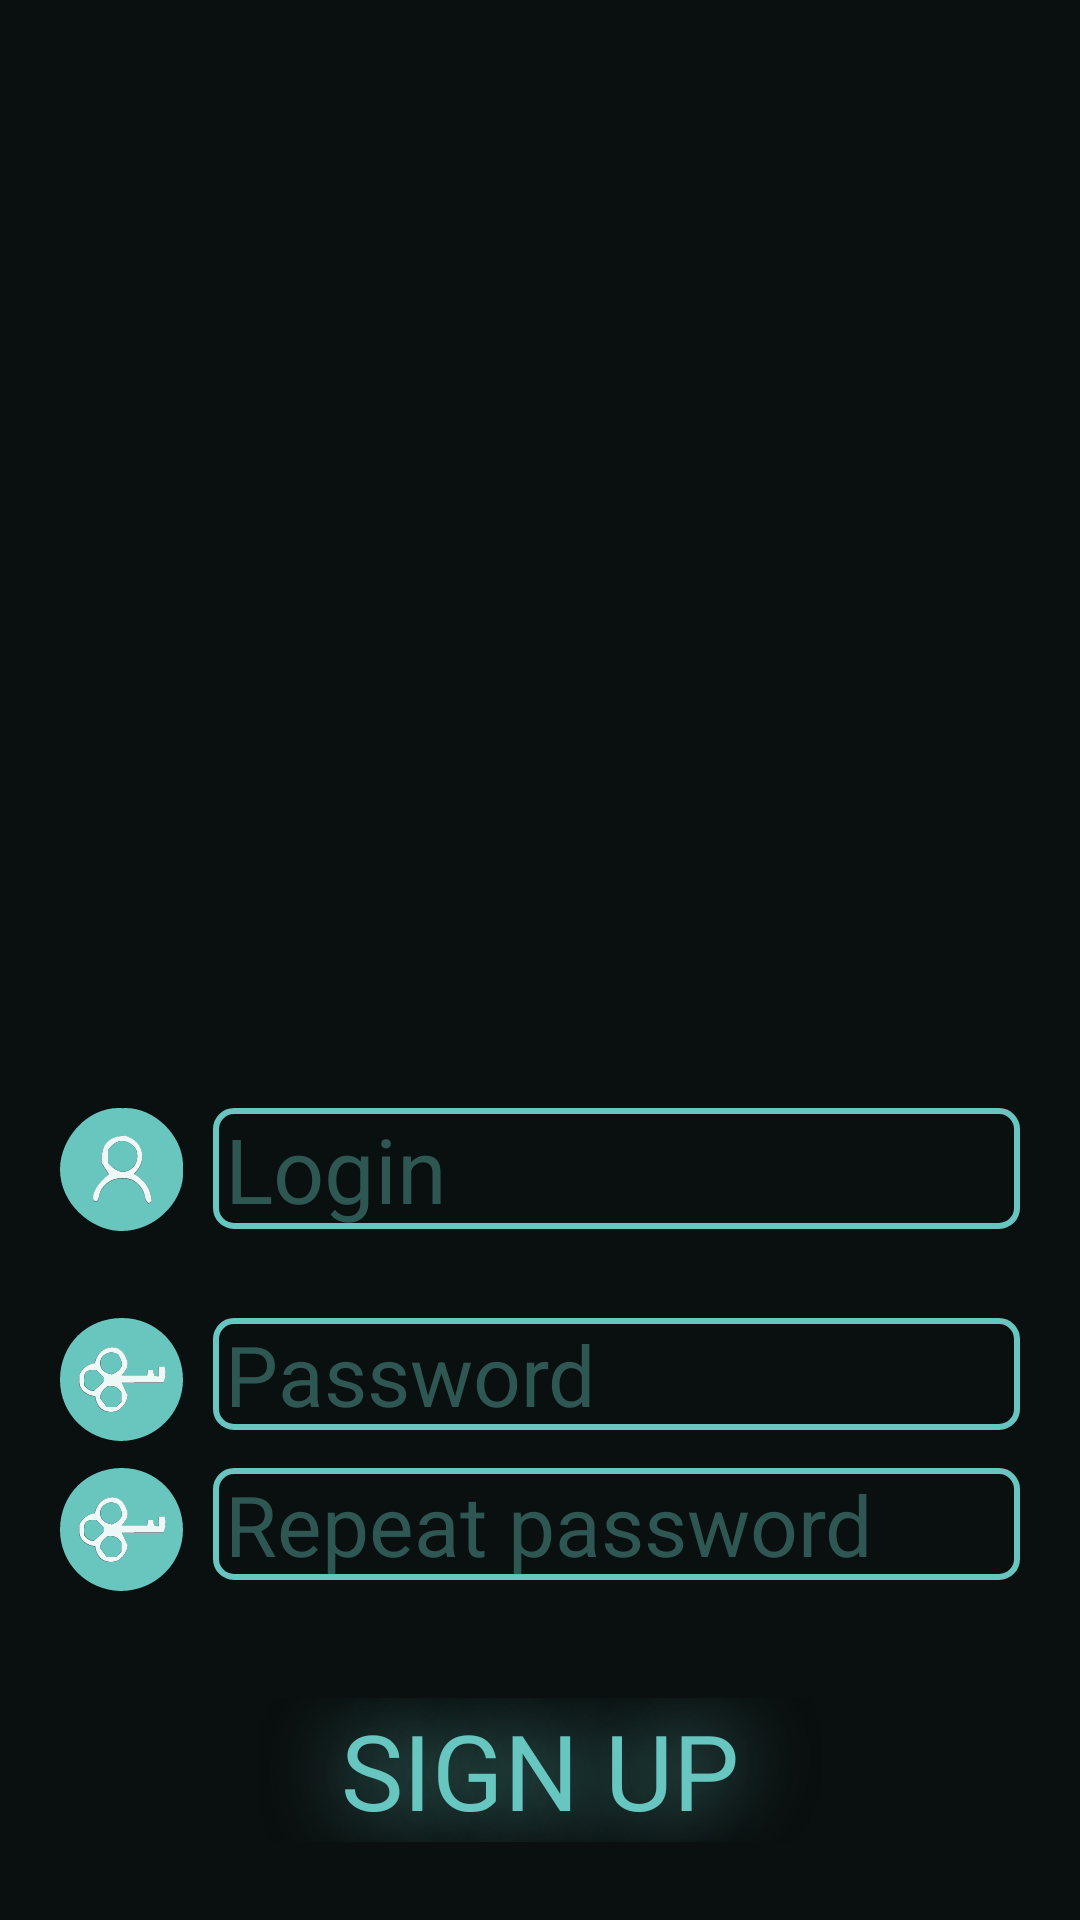

Layout XML and referenced resources for this Android screen:
<!-- AndroidManifest.xml: application theme Theme.AppCompat.Light.NoActionBar.FullScreen -->
<!-- res/layout/fragment_sign_up.xml -->
<?xml version="1.0" encoding="utf-8"?>
<FrameLayout xmlns:android="http://schemas.android.com/apk/res/android"
    xmlns:tools="http://schemas.android.com/tools"
    android:layout_width="match_parent"
    android:layout_height="match_parent"
    android:background="@color/colorBackDark"
    tools:ignore="ExtraText">

    <ImageView
        android:layout_width="match_parent"
        android:layout_height="match_parent"
        android:scaleType="centerCrop"
        android:src="@drawable/background_initialization" />

    <RelativeLayout
        android:layout_width="wrap_content"
        android:layout_height="wrap_content"
        android:layout_gravity="center"
        android:layout_marginHorizontal="20dp"
        android:layout_marginTop="70dp">

        <EditText
            android:id="@+id/etLogin"
            android:layout_width="wrap_content"
            android:layout_height="wrap_content"
            android:layout_alignParentEnd="true"
            android:layout_toEndOf="@+id/ivLogin"
            android:background="@drawable/style_background"
            android:digits="abcdefghijklmnopqrstuvwxyz ABCDEFGHIJKLMNOPQRSTUVWXYZ 123456789"
            android:hint="@string/login"
            android:maxLines="1"
            android:singleLine="true"
            android:paddingHorizontal="4dp"
            android:textColor="#67C6BF"
            android:textColorHint="#2E5754"
            android:textSize="30sp" />


        <ImageView
            android:id="@+id/ivLogin"
            android:layout_width="wrap_content"
            android:layout_height="wrap_content"
            android:layout_alignParentStart="true"
            android:layout_marginEnd="10dp"
            android:src="@drawable/icon_login" />


    </RelativeLayout>


    <RelativeLayout
        android:layout_width="match_parent"
        android:layout_height="wrap_content"
        android:layout_gravity="center"
        android:layout_marginHorizontal="20sp"
        android:layout_marginTop="140dp">

        <EditText
            android:id="@+id/etPassword"
            android:layout_width="wrap_content"
            android:layout_height="wrap_content"
            android:layout_alignParentEnd="true"
            android:layout_toEndOf="@+id/ivPassword"
            android:background="@drawable/style_background"
            android:digits="abcdefghijklmnopqrstuvwxyz ABCDEFGHIJKLMNOPQRSTUVWXYZ 123456789"
            android:hint="@string/password"
            android:inputType="textPassword"
            android:maxLines="1"
            android:paddingHorizontal="4dp"
            android:singleLine="true"
            android:textColor="#67C6BF"
            android:textColorHint="#2E5754"
            android:textSize="28sp" />

        <ImageView
            android:id="@+id/ivPassword"
            android:layout_width="wrap_content"
            android:layout_height="wrap_content"
            android:layout_alignParentStart="true"
            android:layout_marginEnd="10dp"
            android:src="@drawable/icon_password" />

    </RelativeLayout>


    <RelativeLayout
        android:layout_width="match_parent"
        android:layout_height="wrap_content"
        android:layout_gravity="center"
        android:layout_marginHorizontal="20dp"
        android:layout_marginTop="190dp">

        <EditText
            android:id="@+id/etPasswordRepeat"
            android:layout_width="wrap_content"
            android:layout_height="wrap_content"
            android:layout_alignParentEnd="true"
            android:layout_toEndOf="@+id/ivPasswordRepeat"
            android:background="@drawable/style_background"
            android:digits="abcdefghijklmnopqrstuvwxyz ABCDEFGHIJKLMNOPQRSTUVWXYZ 123456789"
            android:hint="@string/repeat_pass"
            android:inputType="textPassword"
            android:maxLines="1"
            android:paddingHorizontal="4dp"
            android:singleLine="true"
            android:textColor="#67C6BF"
            android:textColorHint="#2E5754"
            android:textSize="28sp" />

        <ImageView
            android:id="@+id/ivPasswordRepeat"
            android:layout_width="wrap_content"
            android:layout_height="wrap_content"
            android:layout_alignParentStart="true"
            android:layout_marginEnd="10dp"
            android:src="@drawable/icon_password" />

    </RelativeLayout>

    <Button
        android:id="@+id/btnSignUp"
        android:layout_width="match_parent"
        android:layout_height="wrap_content"
        android:layout_gravity="center"
        android:layout_marginTop="270dp"
        android:background="#00000000"
        android:fontFamily="@font/hack"
        android:shadowColor="#67C6BF"
        android:shadowRadius="70"
        android:text="@string/sign_up"
        android:textColor="#67C6BF"
        android:textSize="35sp" />

</FrameLayout>
<!-- resources referenced by this layout -->
<resources>
  <color name="colorBackDark">#0A0F0F</color>
  <!-- drawable icon_login: vector/xml drawable (drawable, 2036 chars, omitted) -->
  <!-- drawable icon_password: vector/xml drawable (drawable, 3799 chars, omitted) -->
  <!-- drawable style_background (drawable) -->
  <?xml version="1.0" encoding="utf-8"?>
  <shape xmlns:android="http://schemas.android.com/apk/res/android">
      <solid android:color="@color/colorBackDark" />
      <stroke android:width="2dp"
          android:color="@color/colorMain"/>
      <corners android:radius="6dp"/>
  </shape>
  <string name="login">Login</string>
  <string name="password">Password</string>
  <string name="repeat_pass">Repeat password</string>
  <string name="sign_up">Sign up</string>
  <style name="Theme.AppCompat.Light.NoActionBar.FullScreen" parent="@style/Theme.AppCompat.Light.NoActionBar">
          <item name="android:windowNoTitle">true</item>
          <item name="android:windowActionBar">false</item>
          <item name="android:windowFullscreen">true</item>
          <item name="android:windowContentOverlay">@null</item>
      </style>
  <color name="colorMain">#67C6BF</color>
</resources>
